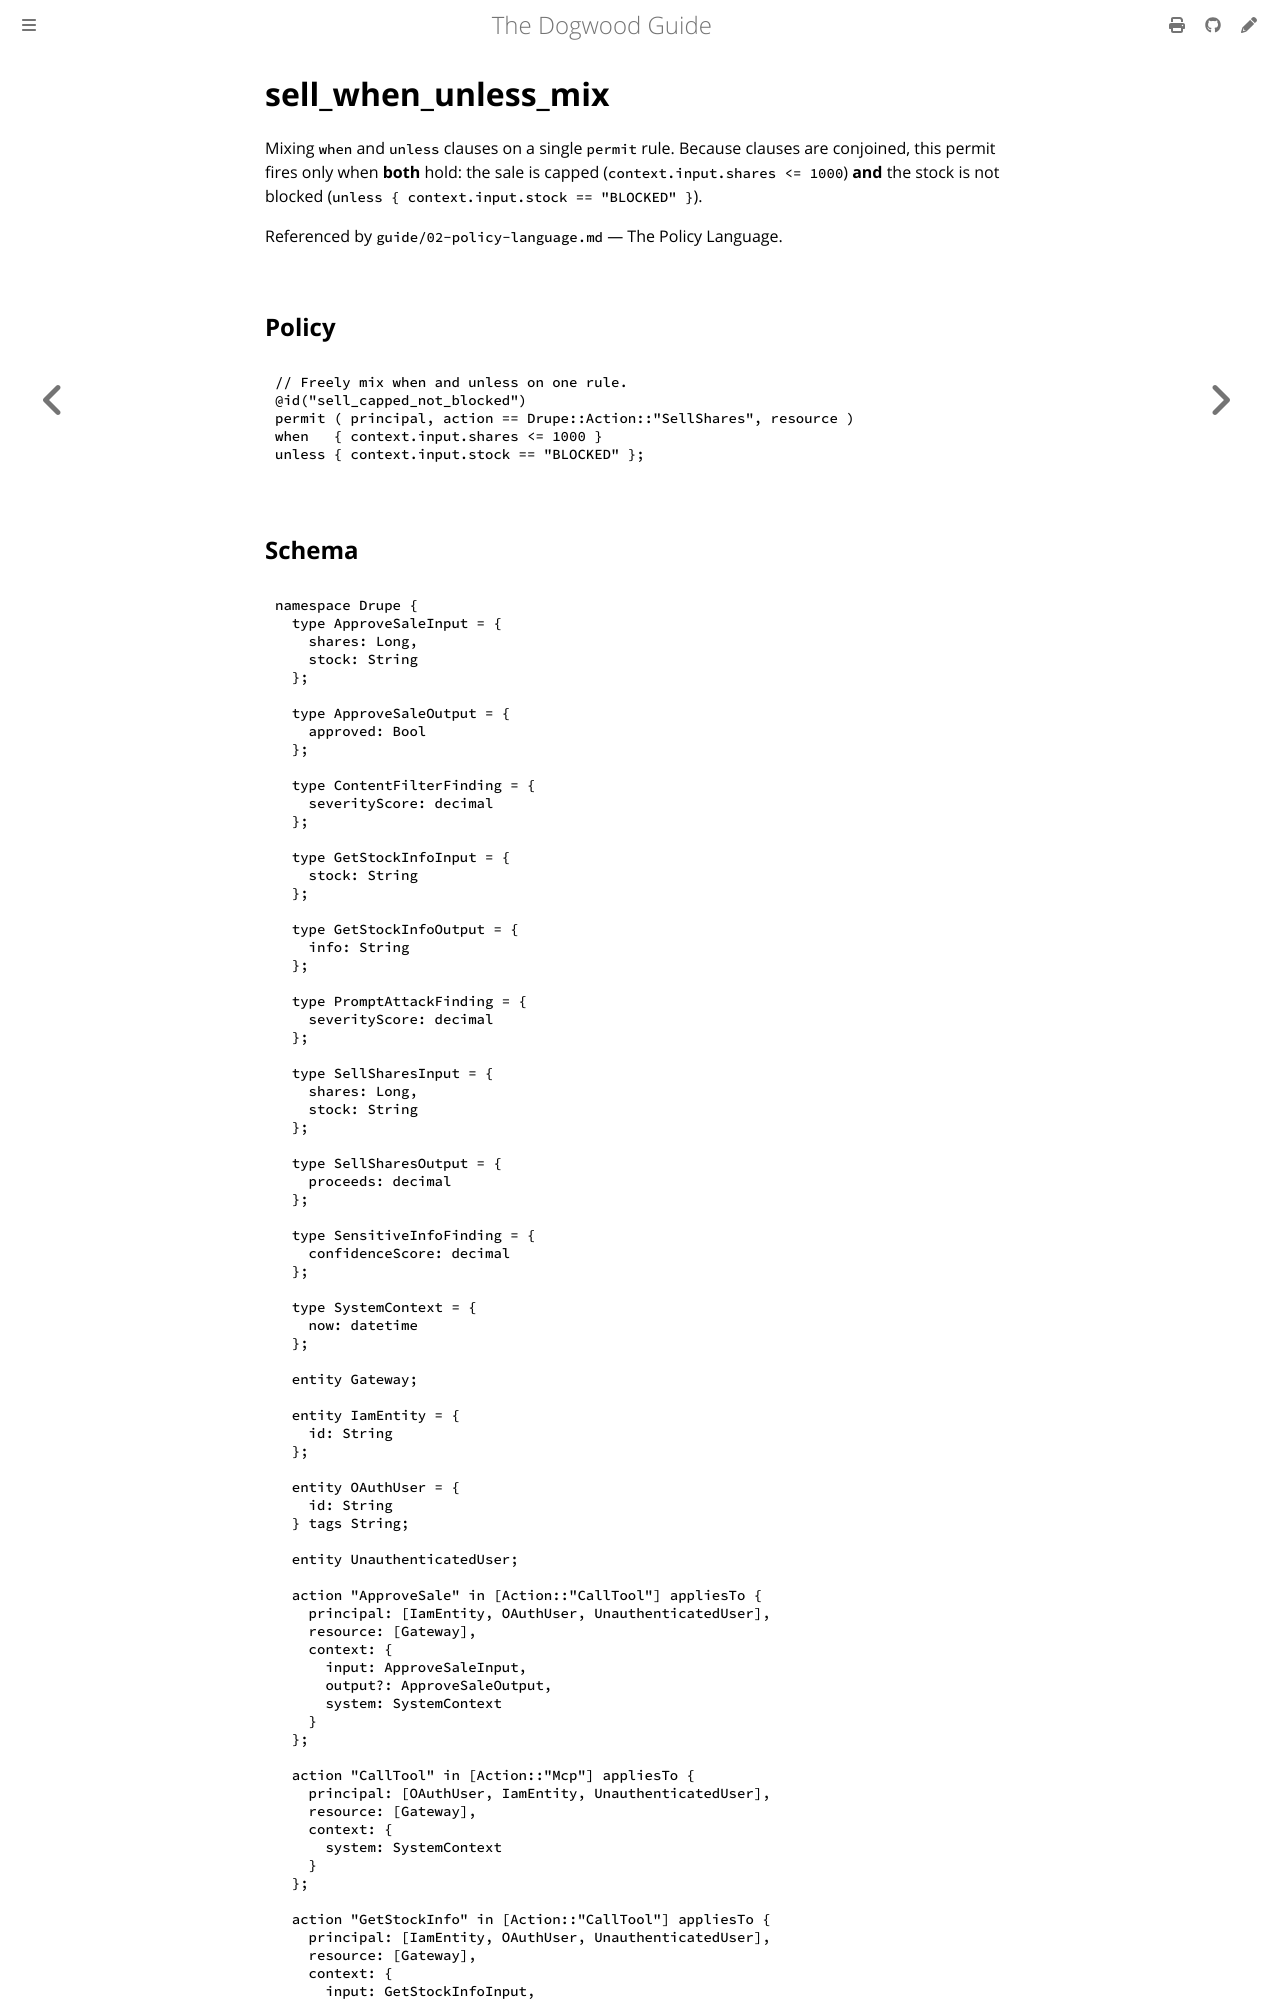

repository: edwardbenitez/dogwood-demo · page: examples/sell_when_unless_mix.html · generator: mdbook

# sell_when_unless_mix

Mixing `when` and `unless` clauses on a single `permit` rule. Because clauses
are conjoined, this permit fires only when **both** hold: the sale is capped
(`context.input.shares <= 1000`) **and** the stock is
